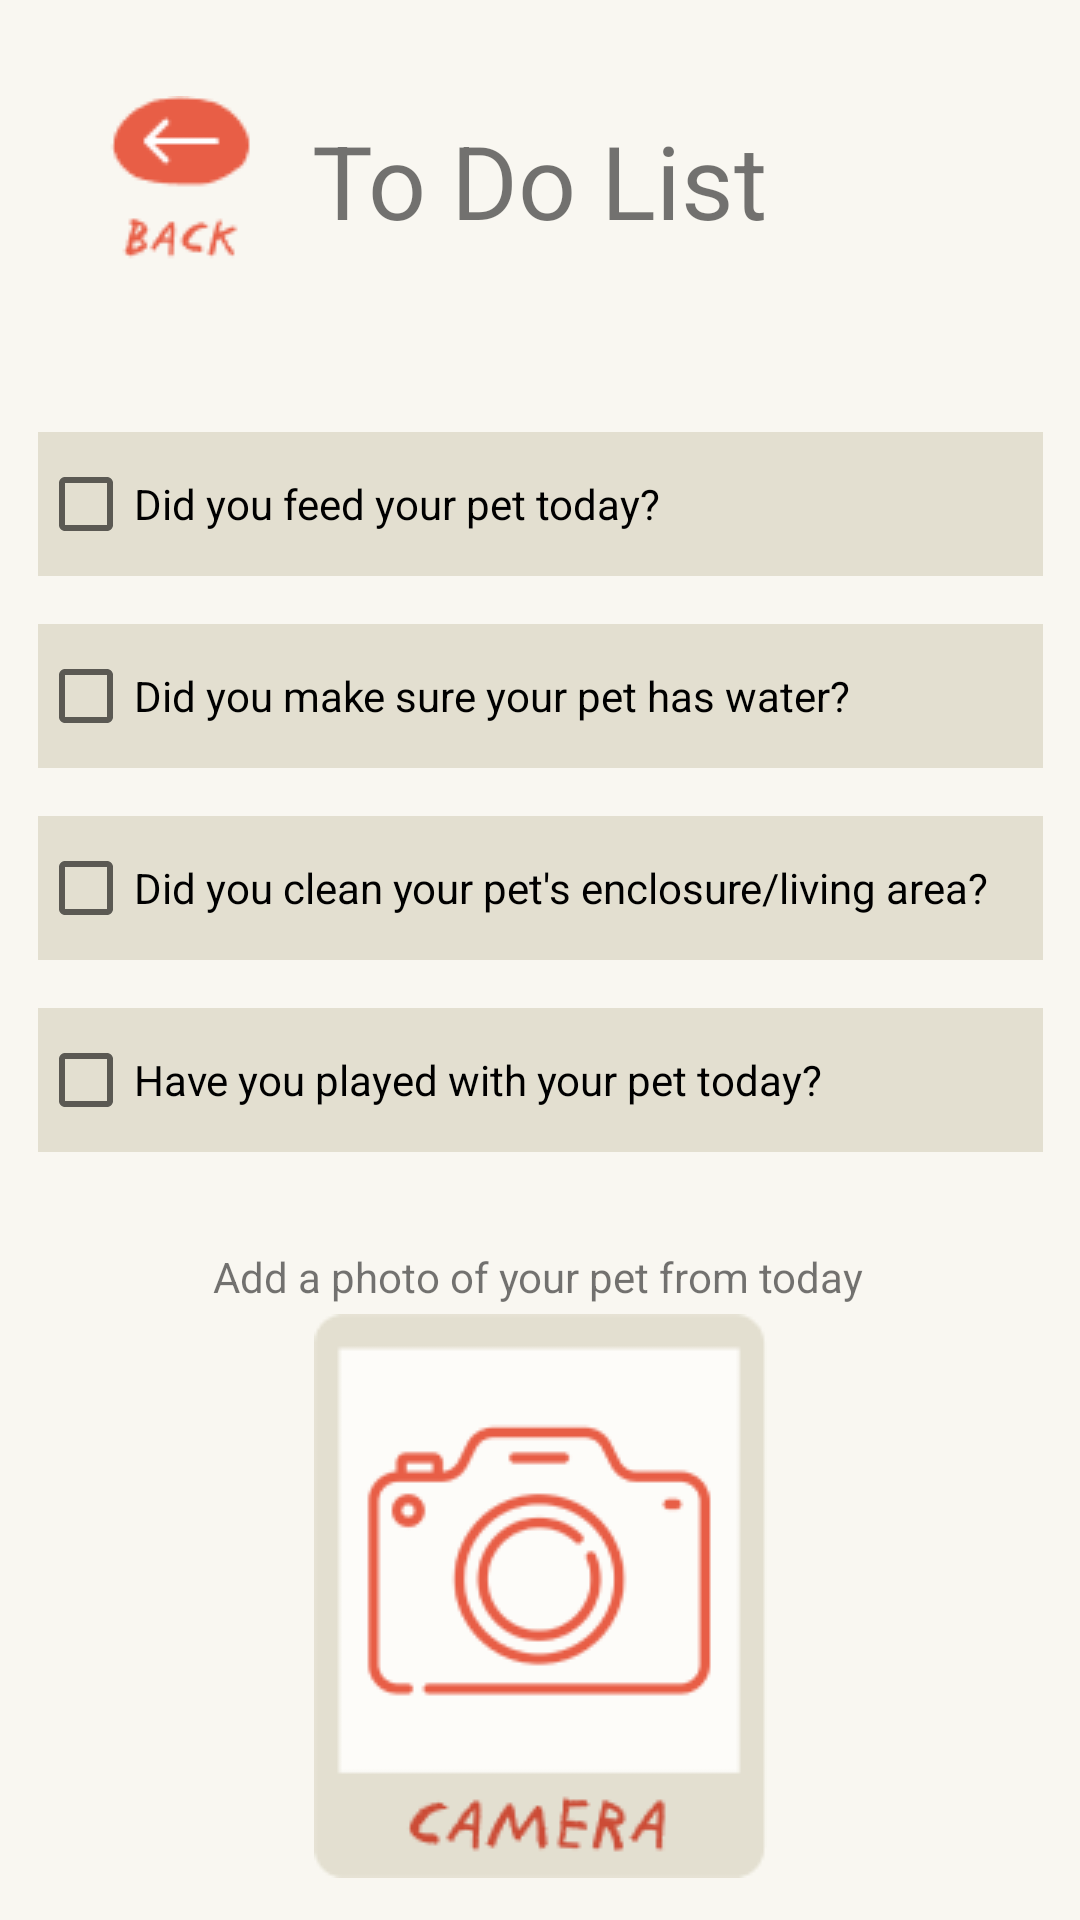

The Android layout XML behind this screen, and the referenced resources:
<!-- AndroidManifest.xml: application theme Theme.IndivApp -->
<!-- res/layout/activity_to_do_list.xml -->
<?xml version="1.0" encoding="utf-8"?>
<androidx.constraintlayout.widget.ConstraintLayout xmlns:android="http://schemas.android.com/apk/res/android"
    xmlns:app="http://schemas.android.com/apk/res-auto"
    xmlns:tools="http://schemas.android.com/tools"
    android:layout_width="match_parent"
    android:layout_height="match_parent"
    android:background="#F9F7F1"
    tools:context=".ToDoListActivity">

    <ImageButton
        android:id="@+id/backButton"
        android:layout_width="wrap_content"
        android:layout_height="wrap_content"
        android:layout_marginStart="32dp"
        android:layout_marginTop="32dp"
        android:background="#00000000"
        android:contentDescription="back"
        app:layout_constraintStart_toStartOf="parent"
        app:layout_constraintTop_toTopOf="parent"
        app:srcCompat="@drawable/back"
        tools:ignore="SpeakableTextPresentCheck" />

    <TextView
        android:id="@+id/textView"
        android:layout_width="wrap_content"
        android:layout_height="wrap_content"
        android:text="To Do List"
        android:textSize="34sp"
        app:layout_constraintBottom_toBottomOf="@+id/backButton"
        app:layout_constraintEnd_toEndOf="parent"
        app:layout_constraintHorizontal_bias="0.5"
        app:layout_constraintStart_toStartOf="parent"
        app:layout_constraintTop_toTopOf="@+id/backButton" />

    <CheckBox
        android:id="@+id/checkBox4"
        android:layout_width="335dp"
        android:layout_height="wrap_content"
        android:layout_marginTop="16dp"
        android:background="#E3DFD0"
        android:text="Have you played with your pet today?"
        app:layout_constraintEnd_toEndOf="parent"
        app:layout_constraintHorizontal_bias="0.5"
        app:layout_constraintStart_toStartOf="parent"
        app:layout_constraintTop_toBottomOf="@+id/checkBox3" />

    <CheckBox
        android:id="@+id/checkBox"
        android:layout_width="335dp"
        android:layout_height="wrap_content"
        android:layout_marginTop="56dp"
        android:background="#E3DFD0"
        android:text="Did you feed your pet today?"
        app:layout_constraintEnd_toEndOf="parent"
        app:layout_constraintStart_toStartOf="parent"
        app:layout_constraintTop_toBottomOf="@+id/backButton" />

    <CheckBox
        android:id="@+id/checkBox3"
        android:layout_width="335dp"
        android:layout_height="wrap_content"
        android:layout_marginTop="16dp"
        android:background="#E3DFD0"
        android:text="Did you clean your pet's enclosure/living area?"
        app:layout_constraintEnd_toEndOf="parent"
        app:layout_constraintHorizontal_bias="0.5"
        app:layout_constraintStart_toStartOf="parent"
        app:layout_constraintTop_toBottomOf="@+id/checkBox2" />

    <CheckBox
        android:id="@+id/checkBox2"
        android:layout_width="335dp"
        android:layout_height="wrap_content"
        android:layout_marginTop="16dp"
        android:background="#E3DFD0"
        android:text="Did you make sure your pet has water?"
        app:layout_constraintEnd_toEndOf="parent"
        app:layout_constraintHorizontal_bias="0.5"
        app:layout_constraintStart_toStartOf="parent"
        app:layout_constraintTop_toBottomOf="@+id/checkBox" />

    <ImageButton
        android:id="@+id/cameraButton"
        android:layout_width="wrap_content"
        android:layout_height="wrap_content"
        android:background="#00000000"
        android:contentDescription="camera"
        app:layout_constraintBottom_toBottomOf="parent"
        app:layout_constraintEnd_toEndOf="parent"
        app:layout_constraintStart_toStartOf="parent"
        app:layout_constraintTop_toBottomOf="@+id/addPhotoText"
        app:layout_constraintVertical_bias="0.174"
        app:srcCompat="@drawable/cam"
        tools:ignore="SpeakableTextPresentCheck" />

    <TextView
        android:id="@+id/addPhotoText"
        android:layout_width="wrap_content"
        android:layout_height="wrap_content"
        android:layout_marginTop="32dp"
        android:contentDescription="add_photo"
        android:text="Add a photo of your pet from today"
        app:layout_constraintEnd_toEndOf="parent"
        app:layout_constraintHorizontal_bias="0.496"
        app:layout_constraintStart_toStartOf="parent"
        app:layout_constraintTop_toBottomOf="@+id/checkBox4" />

</androidx.constraintlayout.widget.ConstraintLayout>
<!-- resources referenced by this layout -->
<resources>
  <!-- drawable back: png bitmap (drawable, 1808 bytes) -->
  <!-- drawable cam: png bitmap (drawable, 8348 bytes) -->
  <style name="Theme.IndivApp" parent="Theme.MaterialComponents.DayNight.DarkActionBar">
          
          <item name="colorPrimary">@color/red</item>
          <item name="colorPrimaryVariant">@color/darkRed</item>
          <item name="colorOnPrimary">@color/offWhite</item>
          
          <item name="colorSecondary">@color/lightRed</item>
          <item name="colorSecondaryVariant">@color/darkRed</item>
          <item name="colorOnSecondary">@color/offWhite</item>
          
          <item name="android:statusBarColor" tools:targetApi="l">?attr/colorPrimaryVariant</item>
          
      </style>
  <color name="red">#E85E46</color>
  <color name="darkRed">#CC4C36</color>
  <color name="offWhite">#F9F7F1</color>
  <color name="lightRed">#E57461</color>
</resources>
